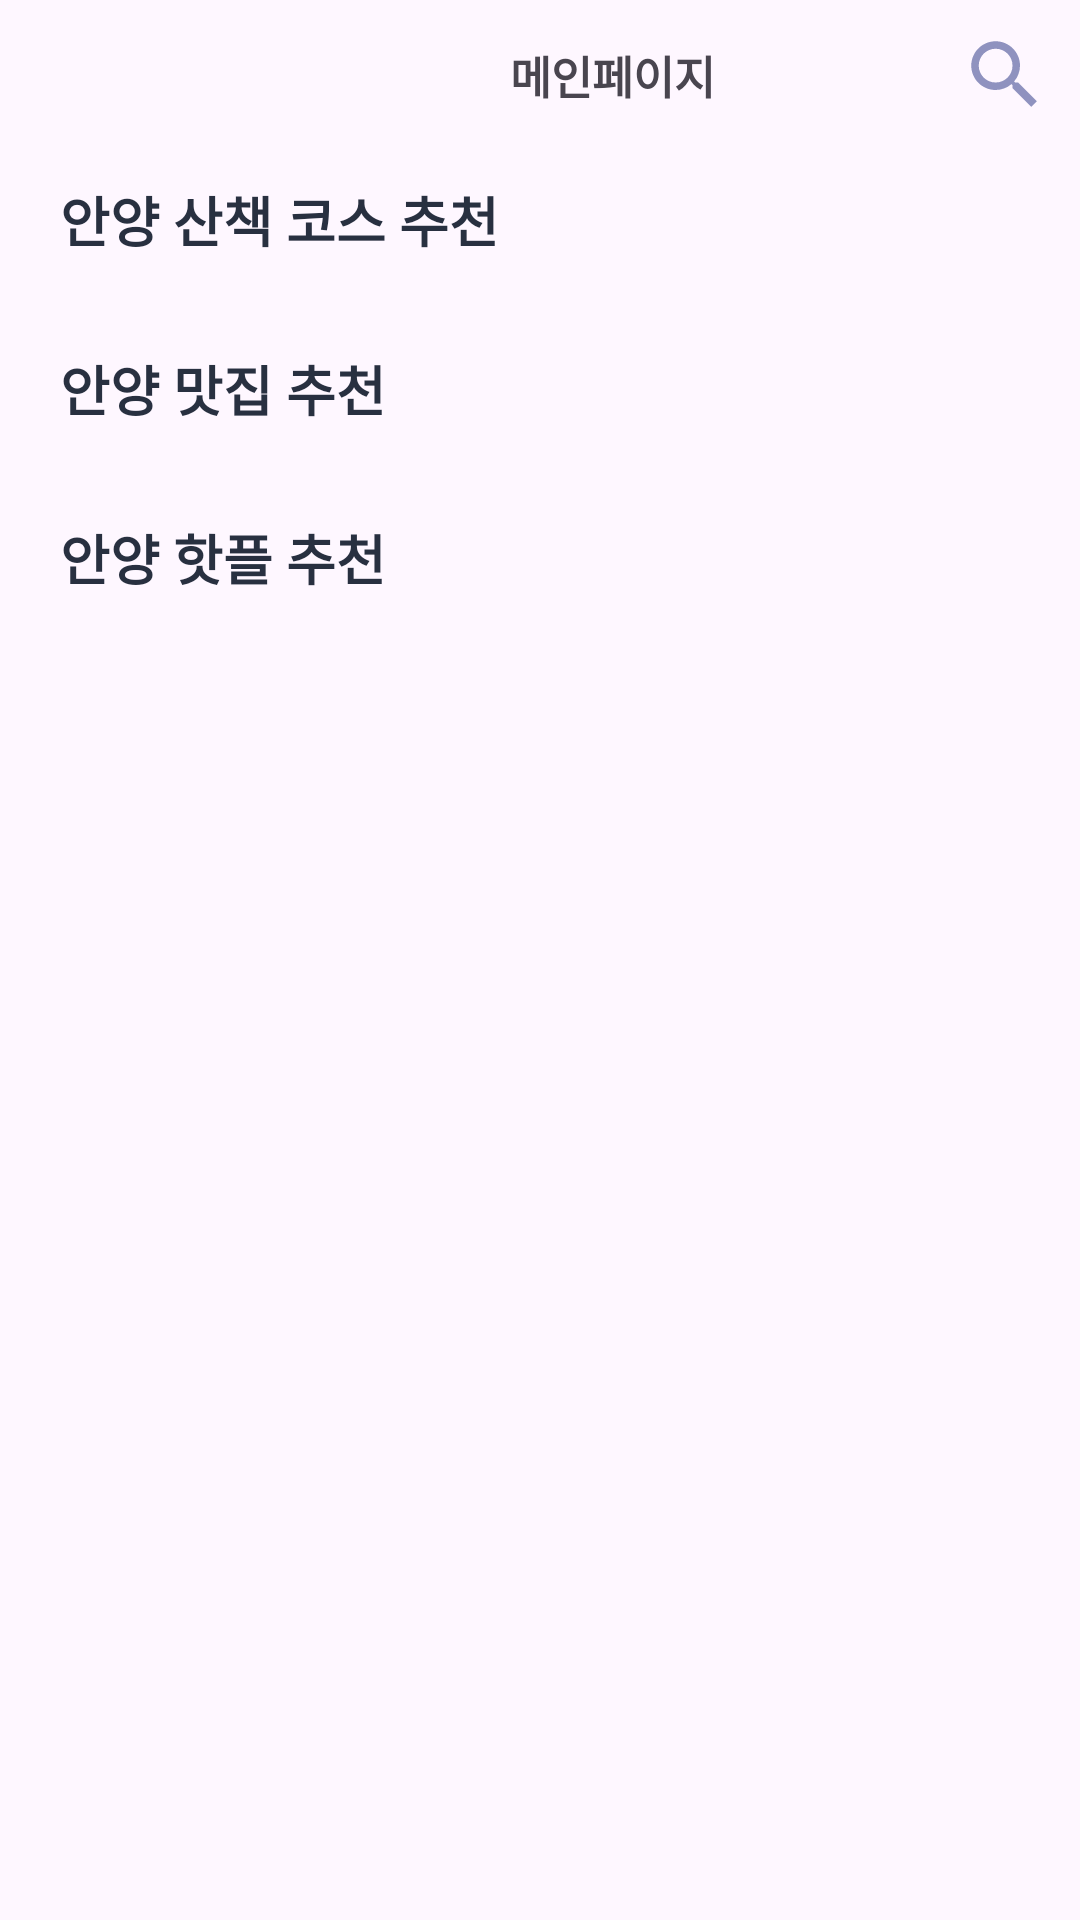

Produce the Android XML layout that renders to this screen, including the resource entries it uses.
<!-- AndroidManifest.xml: application theme Theme.Formap -->
<!-- res/layout/main_page.xml -->
<?xml version="1.0" encoding="utf-8"?>
<LinearLayout xmlns:android="http://schemas.android.com/apk/res/android"
    xmlns:app="http://schemas.android.com/apk/res-auto"
    xmlns:tools="http://schemas.android.com/tools"
    android:layout_width="match_parent"
    android:layout_height="match_parent"
    tools:context=".MainPage"
    android:orientation="vertical">

    <LinearLayout
        android:layout_width="match_parent"
        android:layout_height="wrap_content"
        android:layout_marginTop="10dp"
        android:orientation="horizontal">

        <View
            android:layout_width="30dp"
            android:layout_height="30dp"
            android:layout_marginRight="140dp" />

        <TextView
            android:layout_width="wrap_content"
            android:layout_height="wrap_content"
            android:layout_gravity="center"
            android:textSize="15dp"
            android:textStyle="bold"
            android:text="메인페이지" />

        <View
            android:layout_width="0dp"
            android:layout_height="0dp"
            android:layout_weight="1" />

        <ImageView
            android:layout_width="30dp"
            android:layout_height="30dp"
            android:layout_marginRight="10dp"
            android:layout_gravity="right"
            android:src="@drawable/search"/>

    </LinearLayout>

    <LinearLayout
        android:layout_width="match_parent"
        android:layout_height="wrap_content"
        android:layout_marginLeft="20dp"
        android:layout_marginTop="20dp"
        android:orientation="vertical">

        <TextView
            android:layout_width="wrap_content"
            android:layout_height="wrap_content"
            android:text="안양 산책 코스 추천"
            android:textSize="18dp"
            android:textStyle="bold"
            android:textColor="@color/c4" />

        <ImageView
            android:layout_width="wrap_content"
            android:layout_height="wrap_content"
            android:layout_marginTop="10dp"
            android:layout_gravity="left"
            android:src="@mipmap/ic_launcher"/>

    </LinearLayout>

    <LinearLayout
        android:layout_width="match_parent"
        android:layout_height="wrap_content"
        android:layout_marginLeft="20dp"
        android:layout_marginTop="20dp"
        android:orientation="vertical">

        <TextView
            android:layout_width="wrap_content"
            android:layout_height="wrap_content"
            android:text="안양 맛집 추천"
            android:textSize="18dp"
            android:textStyle="bold"
            android:textColor="@color/c4" />

        <ImageView
            android:layout_width="wrap_content"
            android:layout_height="wrap_content"
            android:layout_marginTop="10dp"
            android:layout_gravity="left"
            android:src="@mipmap/ic_launcher"/>

    </LinearLayout>

    <LinearLayout
        android:layout_width="match_parent"
        android:layout_height="wrap_content"
        android:layout_marginLeft="20dp"
        android:layout_marginTop="20dp"
        android:orientation="vertical">

        <TextView
            android:layout_width="wrap_content"
            android:layout_height="wrap_content"
            android:text="안양 핫플 추천"
            android:textSize="18dp"
            android:textStyle="bold"
            android:textColor="@color/c4" />

        <ImageView
            android:layout_width="wrap_content"
            android:layout_height="wrap_content"
            android:layout_marginTop="10dp"
            android:layout_gravity="left"
            android:src="@mipmap/ic_launcher"/>

    </LinearLayout>

</LinearLayout>
<!-- resources referenced by this layout -->
<resources>
  <color name="c4">#283040</color>
  <!-- drawable search (drawable) -->
  <vector android:height="30dp" android:tint="@color/c1"
      android:viewportHeight="24" android:viewportWidth="24"
      android:width="30dp" xmlns:android="http://schemas.android.com/apk/res/android">
      <path android:fillColor="@android:color/white" android:pathData="M15.5,14h-0.79l-0.28,-0.27C15.41,12.59 16,11.11 16,9.5 16,5.91 13.09,3 9.5,3S3,5.91 3,9.5 5.91,16 9.5,16c1.61,0 3.09,-0.59 4.23,-1.57l0.27,0.28v0.79l5,4.99L20.49,19l-4.99,-5zM9.5,14C7.01,14 5,11.99 5,9.5S7.01,5 9.5,5 14,7.01 14,9.5 11.99,14 9.5,14z"/>
  </vector>
  <style name="Theme.Formap" parent="Base.Theme.Formap" />
  <color name="c1">#8f92bf</color>
  <style name="Base.Theme.Formap" parent="Theme.Material3.DayNight.NoActionBar">
          
          
      </style>
</resources>
